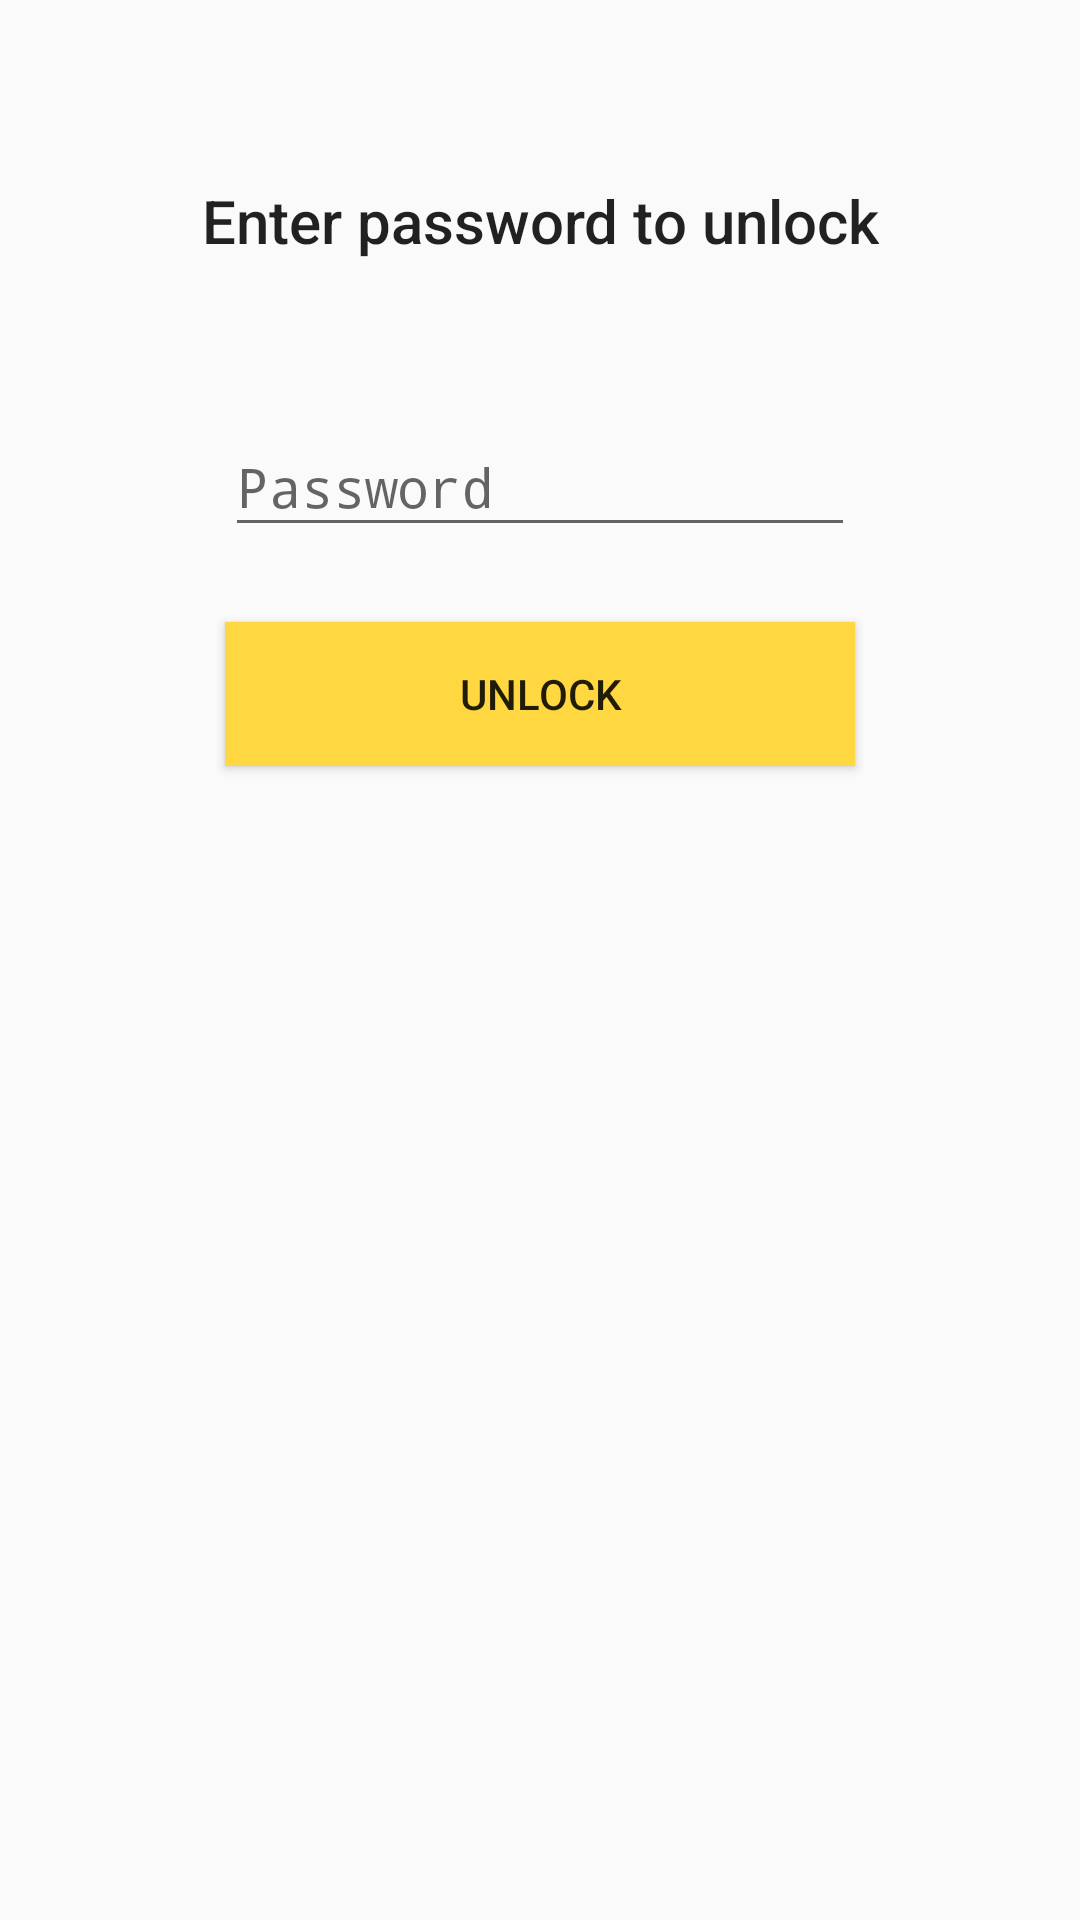

Android layout source for this screen:
<!-- AndroidManifest.xml: application theme AppTheme -->
<!-- res/layout/activity_lock.xml -->
<?xml version="1.0" encoding="utf-8"?>
<android.support.constraint.ConstraintLayout xmlns:android="http://schemas.android.com/apk/res/android"
    xmlns:app="http://schemas.android.com/apk/res-auto"
    xmlns:tools="http://schemas.android.com/tools"
    android:layout_width="match_parent"
    android:layout_height="match_parent"
    tools:context="com.example.app.hymnbook.LockActivity">

    <TextView
        android:id="@+id/textView"
        android:layout_width="wrap_content"
        android:layout_height="wrap_content"
        android:text="Enter password to unlock"
        android:textAppearance="@style/Base.TextAppearance.AppCompat.Title"
        tools:layout_constraintTop_creator="1"
        tools:layout_constraintRight_creator="1"
        app:layout_constraintRight_toRightOf="parent"
        android:layout_marginTop="60dp"
        tools:layout_constraintLeft_creator="1"
        app:layout_constraintLeft_toLeftOf="parent"
        app:layout_constraintTop_toTopOf="parent" />

    <Button
        android:id="@+id/unlock_button"
        android:layout_width="210dp"
        android:layout_height="48dp"
        android:background="@color/colorAccent"
        android:text="Unlock"
        tools:layout_constraintTop_creator="1"
        tools:layout_constraintRight_creator="1"
        app:layout_constraintRight_toRightOf="parent"
        android:layout_marginTop="25dp"
        app:layout_constraintTop_toBottomOf="@+id/textInputLayout"
        tools:layout_constraintLeft_creator="1"
        app:layout_constraintLeft_toLeftOf="parent" />


    <android.support.design.widget.TextInputLayout
        android:layout_width="0dp"
        android:layout_height="wrap_content"
        tools:layout_constraintTop_creator="1"
        tools:layout_constraintRight_creator="1"
        android:layout_marginStart="8dp"
        android:layout_marginEnd="8dp"
        app:layout_constraintRight_toRightOf="parent"
        android:layout_marginTop="130dp"
        tools:layout_constraintLeft_creator="1"
        app:layout_constraintLeft_toLeftOf="parent"
        app:layout_constraintTop_toTopOf="parent"
        android:layout_marginLeft="8dp"
        android:layout_marginRight="8dp"
        android:id="@+id/textInputLayout">

        <EditText
            android:id="@+id/password"
            android:layout_width="wrap_content"
            android:layout_height="wrap_content"
            android:layout_gravity="center"
            android:ems="10"
            android:hint="@string/password"
            android:inputType="textPassword" />
    </android.support.design.widget.TextInputLayout>
</android.support.constraint.ConstraintLayout>
<!-- resources referenced by this layout -->
<resources>
  <color name="colorAccent">#FFD740</color>
  <string name="password">Password</string>
  <style name="AppTheme" parent="Theme.AppCompat.Light.DarkActionBar">
          
          <item name="colorPrimary">@color/colorPrimary</item>
          <item name="colorPrimaryDark">@color/colorPrimaryDark</item>
          <item name="colorAccent">@color/colorAccent</item>
      </style>
  <color name="colorPrimary">#00BCD4</color>
  <color name="colorPrimaryDark">#0097A7</color>
</resources>
